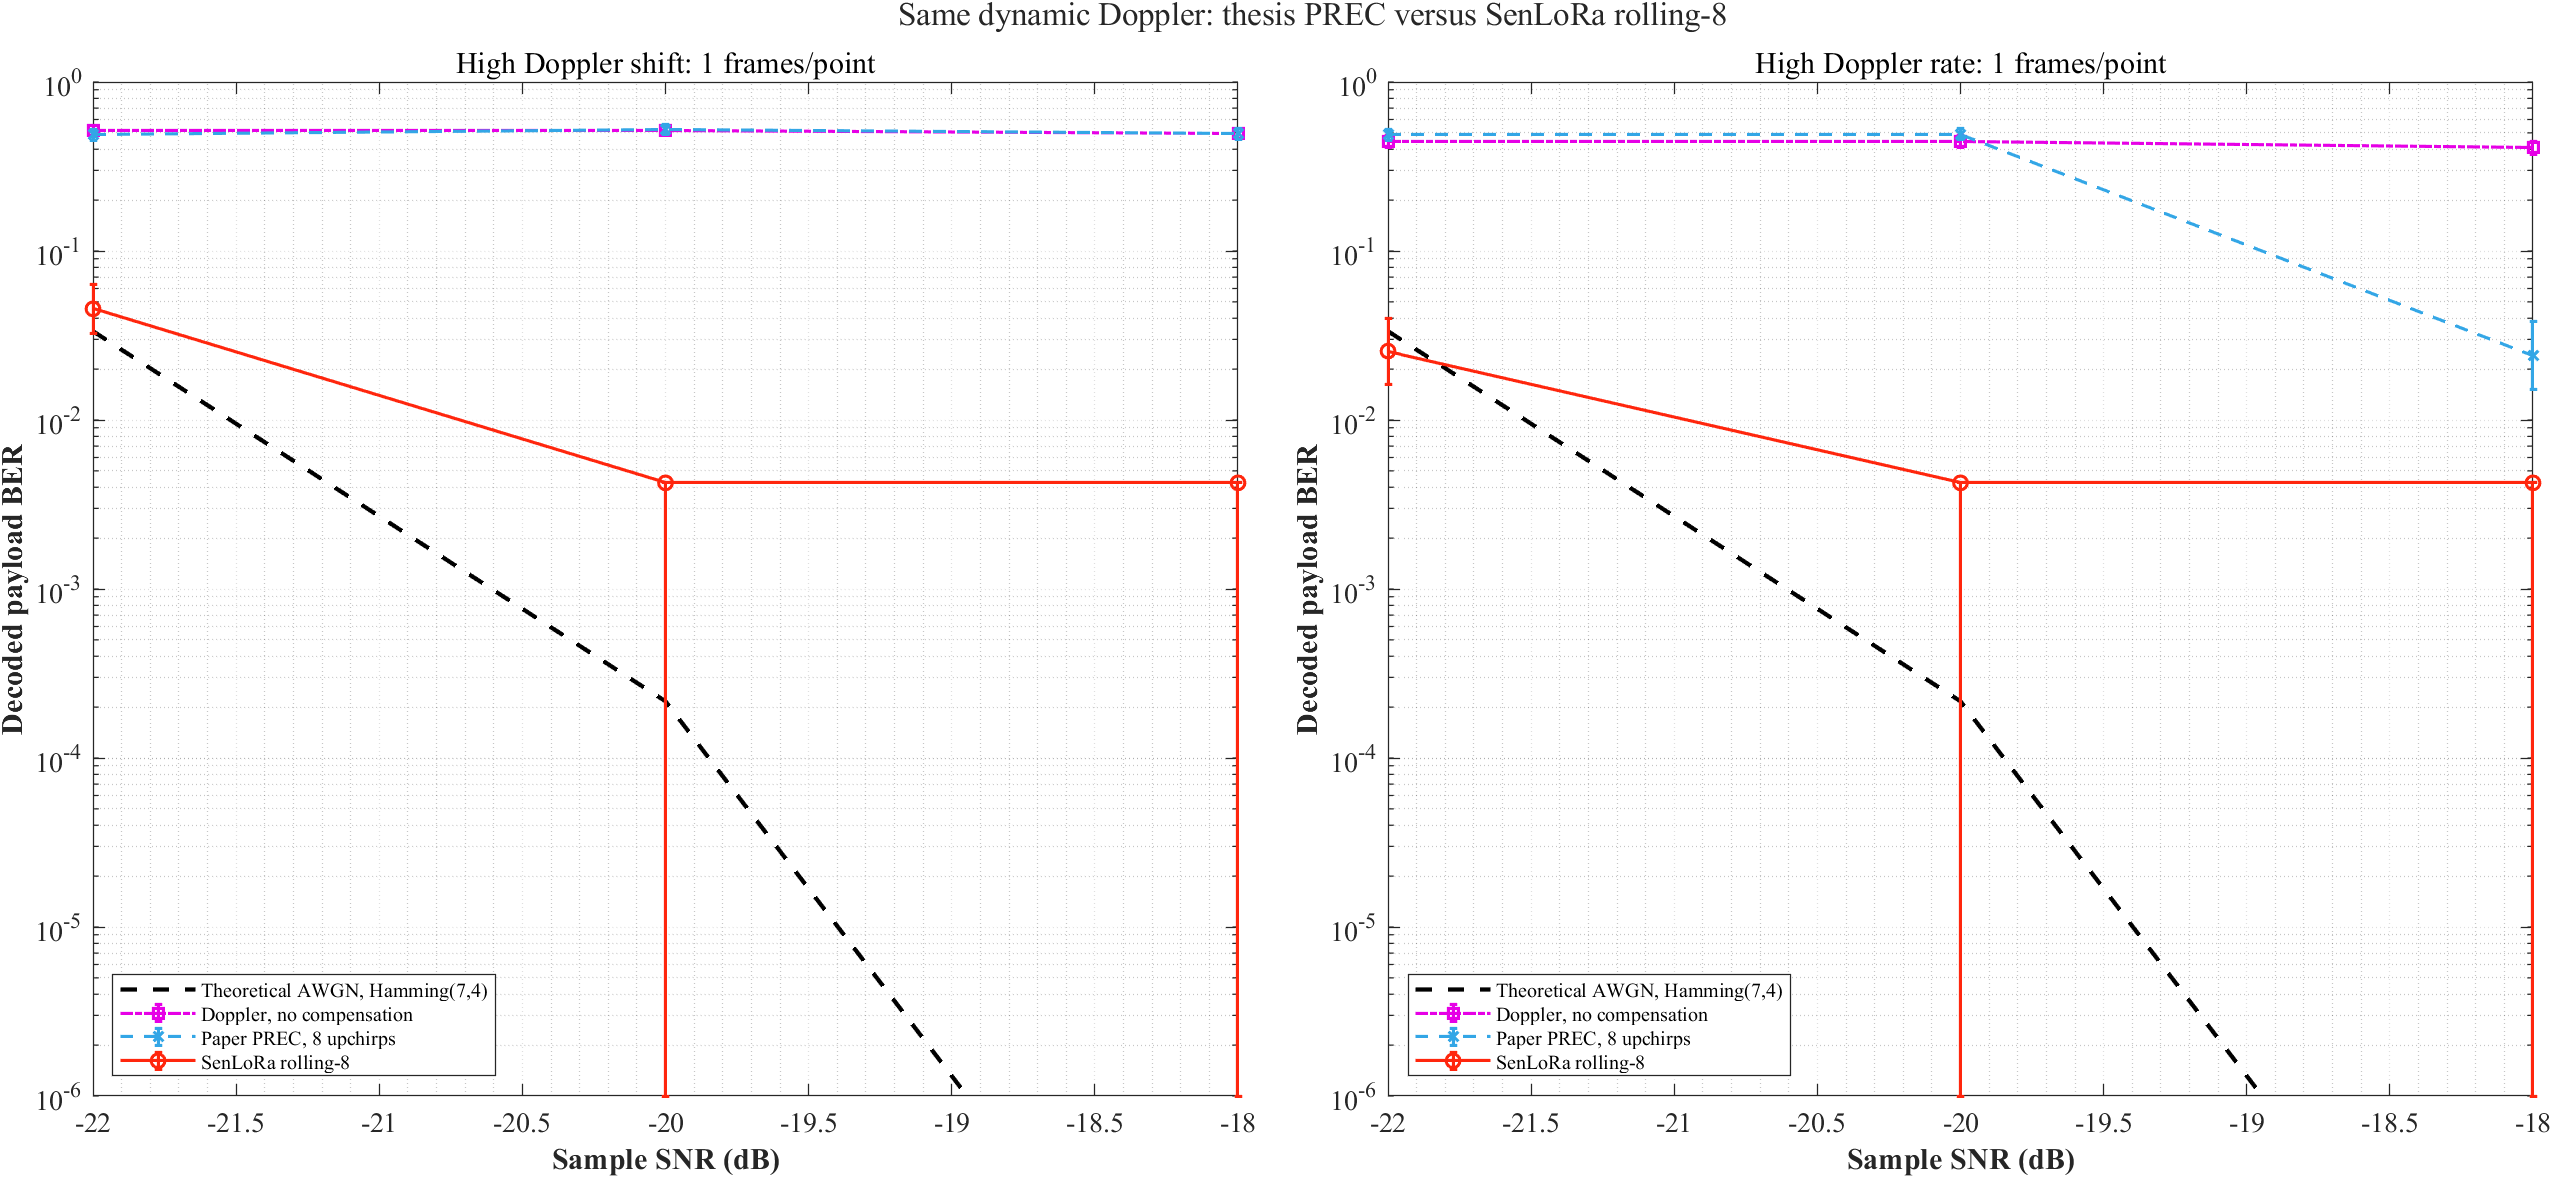

Values plotted in this chart, from the file beside it:
scenario, snrDb, bits, berTheoryHamming, errNoComp, errPaperPrec, errSenLoRa, berNoComp, berPaperPrec, berSenLoRa, lower95NoComp, lower95PaperPrec, lower95SenLoRa, upper95NoComp, upper95PaperPrec, upper95SenLoRa, paperCfoRmseBins, paperPreambleCoherentGain, senAccepted, senFalseAccepted
high_doppler_shift, -22, 704, 0.03352, 362, 342, 32, 0.5142, 0.4858, 0.04545, 0.4773, 0.4491, 0.03238, 0.5509, 0.5227, 0.06346, 324.4, 0.3458, 0, 0
high_doppler_shift, -20, 704, 0.0002165, 364, 368, 0, 0.517, 0.5227, 0.004246, 0.4801, 0.4858, 0, 0.5538, 0.5594, 0.004246, 274.6, 0.3494, 0, 0
high_doppler_shift, -18, 704, 7.98183820709246e-09, 348, 348, 0, 0.4943, 0.4943, 0.004246, 0.4575, 0.4575, 0, 0.5312, 0.5312, 0.004246, 471.4, 0.3452, 0, 0
high_doppler_rate, -22, 704, 0.03352, 312, 345, 18, 0.4432, 0.4901, 0.02557, 0.4069, 0.4533, 0.01623, 0.4801, 0.5269, 0.04005, 531.8, 0.3456, 0, 0
high_doppler_rate, -20, 704, 0.0002165, 315, 346, 0, 0.4474, 0.4915, 0.004246, 0.4111, 0.4547, 0, 0.4844, 0.5284, 0.004246, 482, 0.35, 3, 0
high_doppler_rate, -18, 704, 7.98183820709246e-09, 289, 17, 0, 0.4105, 0.02415, 0.004246, 0.3748, 0.01513, 0, 0.4472, 0.03833, 0.004246, 0.001999, 0.3461, 3, 0
